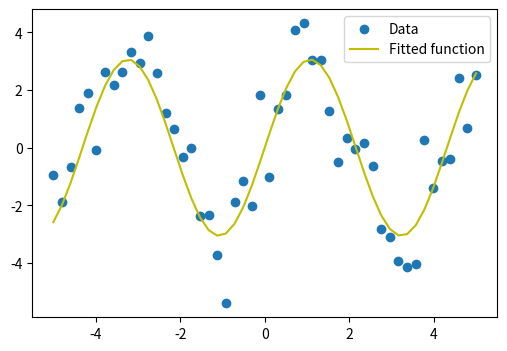

Python code for this plot:
import numpy as np
import matplotlib.pyplot as plt

# Fit the value using define function
# Seed the random number generator for reproducibility

np.random.seed(0)
x_data = np.linspace(-5, 5, num=50)
y_data = 2.9 * np.sin(1.5 * x_data) + np.random.normal(size=50)

# Now fit a simple sine function to the data

from scipy import optimize


def func(x, a, b):
    return a * np.sin(b * x)


# Training the fit function

params, params_covariance = optimize.curve_fit(func, x_data, y_data)
print(params, params_covariance)
a = params[0]
b = params[1]
# And plot the resulting curve on the data
# params object will pass two parameters,Corresponding a,b

plt.figure(figsize=(6, 4))
plt.scatter(x_data, y_data, label='Data')

plt.plot(x_data, func(x_data, a, b), 'y', label='Fitted function')
plt.legend(loc='best')
plt.show()

# Additional the method name avoid 'test' character
